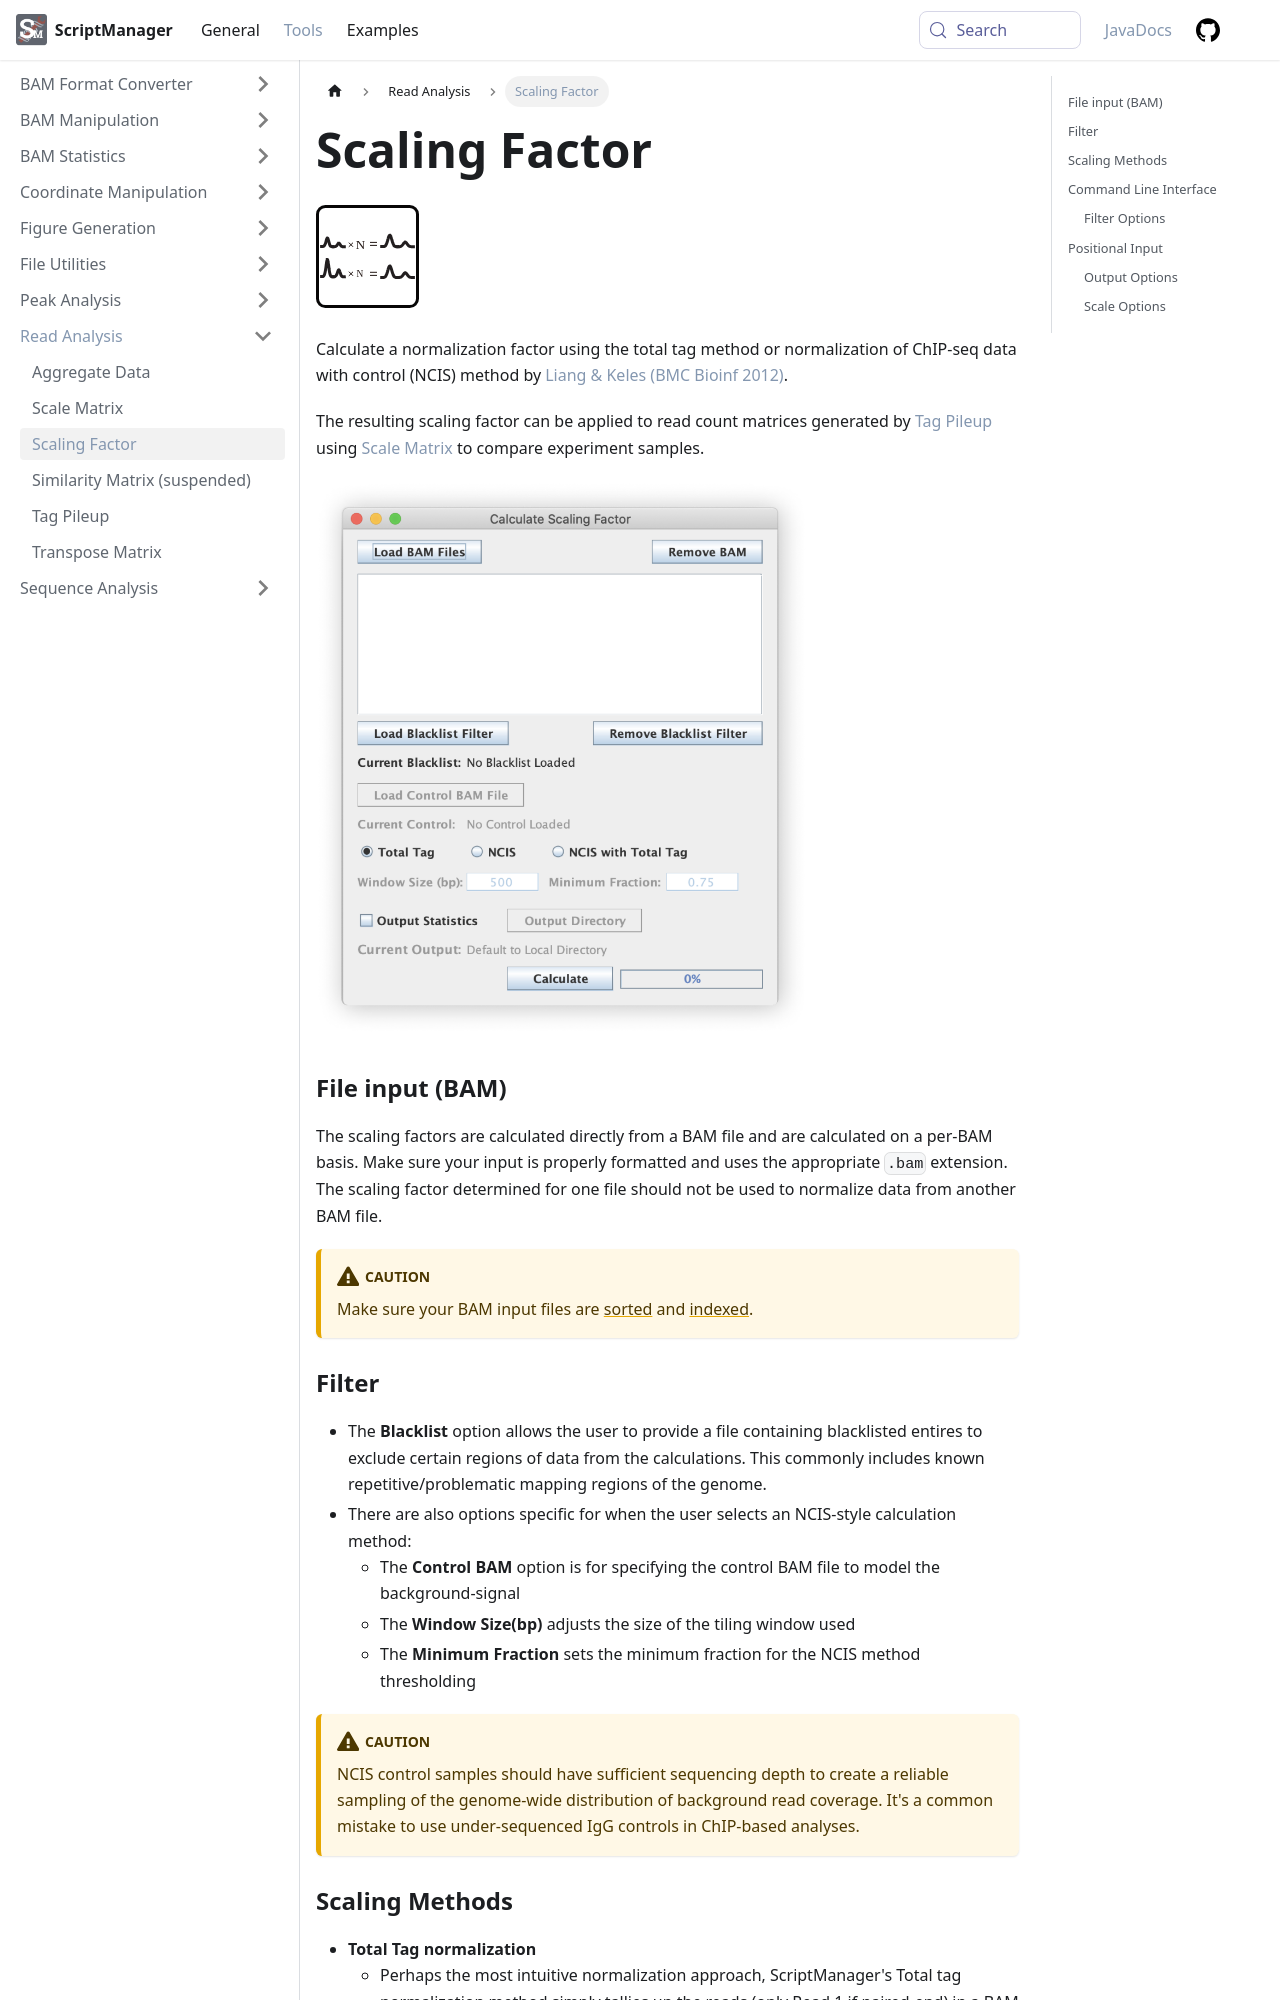

repository: CEGRcode/scriptmanager-docs · page: docs/Tools/read-analysis/scaling-factor/index.html · generator: docusaurus

---
id: scaling-factor
title: Scaling Factor
sidebar_label: Scaling Factor
---

![scaling-factor](/../static/icons/Read_Analysis/ScalingFactor_square.svg)

Calculate a normalization factor using the total tag method or normalization of ChIP-seq data with control (NCIS) method by [Liang & Keles (BMC Bioinf 2012)][Liang_2012].

The resulting scaling factor can be applied to read count matrices generated by [Tag Pileup][tag-pileup] using [Scale Matrix][scale-matrix] to compare experiment samples.

<img src={require('/../static/md-img/Read_Analysis/ScalingFactorWindow.png').default} style={{width:70+'%'}}/>

### File input (BAM)

The scaling factors are calculated directly from a BAM file and are calculated on a per-BAM basis. Make sure your input is properly formatted and uses the appropriate `.bam` extension. The scaling factor determined for one file should not be used to normalize data from another BAM file.

:::caution
Make sure your BAM input files are [sorted][sort-bam] and [indexed][bam-indexer].
:::

### Filter 

* The **Blacklist** option allows the user to provide a file containing blacklisted entires to exclude certain regions of data from the calculations. This commonly includes known repetitive/problematic mapping regions of the genome.
* There are also options specific for when the user selects an NCIS-style calculation method:
  * The **Control BAM** option is for specifying the control BAM file to model the background-signal
  * The **Window Size(bp)** adjusts the size of the tiling window used
  * The **Minimum Fraction** sets the minimum fraction for the NCIS method thresholding

:::caution
NCIS control samples should have sufficient sequencing depth to create a reliable sampling of the genome-wide distribution of background read coverage. It's a common mistake to use under-sequenced IgG controls in ChIP-based analyses.
:::
